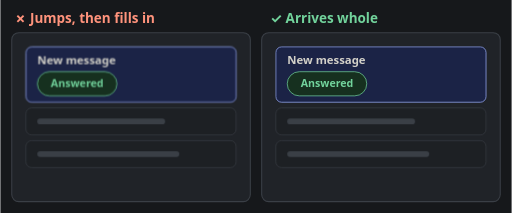
t = 0.00 s
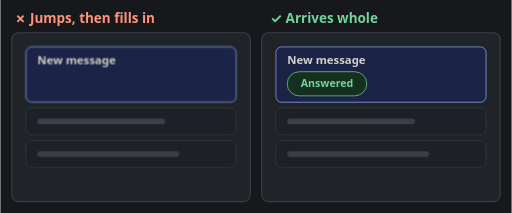
t = 1.20 s
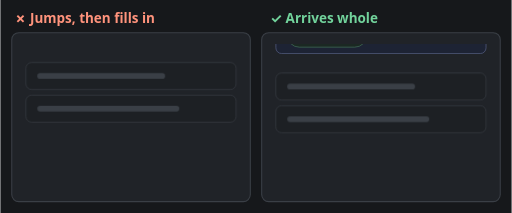
t = 2.40 s
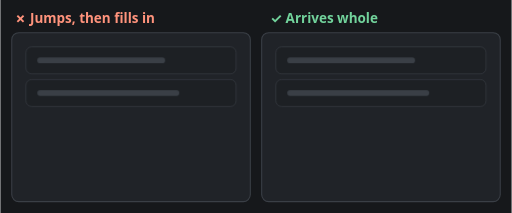
t = 3.60 s
t = 4.80 s: frame unchanged from t = 2.40 s, image omitted
t = 6.00 s: frame unchanged from t = 1.20 s, image omitted

The animated SVG that drew these frames (rendered in a browser with its animation timeline set to each time). Animation: 5 CSS @keyframes rules; one cycle of 7.20 s, repeats indefinitely.

<svg xmlns="http://www.w3.org/2000/svg" width="720" height="300" viewBox="0 0 720 300" font-family="system-ui, -apple-system, 'Segoe UI', Roboto, sans-serif">
<style>
.q09a-in { animation: q09a-in 3.6s ease-in-out -3.6s infinite alternate; }
@keyframes q09a-in { 0%,15% { transform: translate(0px, -120px); opacity: 0; } 55%,100% { transform: translate(0px, 0px); opacity: 1; } }
.q09a-grow { animation: q09a-grow 3.6s linear -3.6s infinite alternate; }
@keyframes q09a-grow { 0%,62% { height: 40px; } 66%,100% { height: 78px; } }
.q09a-fill { animation: q09a-fill 3.6s linear -3.6s infinite alternate; }
@keyframes q09a-fill { 0%,74% { opacity: 0; } 78%,100% { opacity: 1; } }
.q09a-push { animation: q09a-push 3.6s linear -3.6s infinite alternate; }
@keyframes q09a-push { 0%,15% { transform: translate(0px, 0px); } 55%,62% { transform: translate(0px, 48px); } 66%,100% { transform: translate(0px, 86px); } }
.q09a-pushok { animation: q09a-pushok 3.6s ease-in-out -3.6s infinite alternate; }
@keyframes q09a-pushok { 0%,15% { transform: translate(0px, 0px); } 55%,100% { transform: translate(0px, 86px); } }

</style>
<rect width="720" height="300" fill="#16181b"/>
<text x="20" y="32" fill="#ff937c" font-size="19" font-weight="700">✗ Jumps, then fills in</text>
<rect x="16" y="46" width="336" height="238" rx="10" fill="#202328" stroke="#3a3f46" stroke-width="1.5"/>
<g transform="translate(16 46)"><clipPath id="q09ac0"><rect x="0" y="16" width="336" height="222"/></clipPath><g clip-path="url(#q09ac0)"><g class="q09a-in"><rect x="20" y="20" width="296" height="78" rx="8" fill="#1b2346" stroke="#9db2ff" class="q09a-grow"/><text x="36" y="44" fill="#d3d1c9" font-size="16" font-weight="700">New message</text><g class="q09a-fill"><rect x="36" y="55" width="112" height="34" rx="17" fill="#16301f" stroke="#72d39c"/><text x="92" y="77" text-anchor="middle" fill="#72d39c" font-size="15" font-weight="700">Answered</text></g></g><g class="q09a-push"><rect x="20" y="20" width="296" height="38" rx="8" fill="#1d2024" stroke="#3a3f46"/><rect x="36" y="35" width="180" height="8" rx="4" fill="#3a3f46"/><rect x="20" y="66" width="296" height="38" rx="8" fill="#1d2024" stroke="#3a3f46"/><rect x="36" y="81" width="200" height="8" rx="4" fill="#3a3f46"/></g></g></g>
<text x="380" y="32" fill="#72d39c" font-size="19" font-weight="700">✓ Arrives whole</text>
<rect x="368" y="46" width="336" height="238" rx="10" fill="#202328" stroke="#3a3f46" stroke-width="1.5"/>
<g transform="translate(368 46)"><clipPath id="q09ac1"><rect x="0" y="16" width="336" height="222"/></clipPath><g clip-path="url(#q09ac1)"><g class="q09a-in"><rect x="20" y="20" width="296" height="78" rx="8" fill="#1b2346" stroke="#9db2ff"/><text x="36" y="44" fill="#d3d1c9" font-size="16" font-weight="700">New message</text><g><rect x="36" y="55" width="112" height="34" rx="17" fill="#16301f" stroke="#72d39c"/><text x="92" y="77" text-anchor="middle" fill="#72d39c" font-size="15" font-weight="700">Answered</text></g></g><g class="q09a-pushok"><rect x="20" y="20" width="296" height="38" rx="8" fill="#1d2024" stroke="#3a3f46"/><rect x="36" y="35" width="180" height="8" rx="4" fill="#3a3f46"/><rect x="20" y="66" width="296" height="38" rx="8" fill="#1d2024" stroke="#3a3f46"/><rect x="36" y="81" width="200" height="8" rx="4" fill="#3a3f46"/></g></g></g>
</svg>
